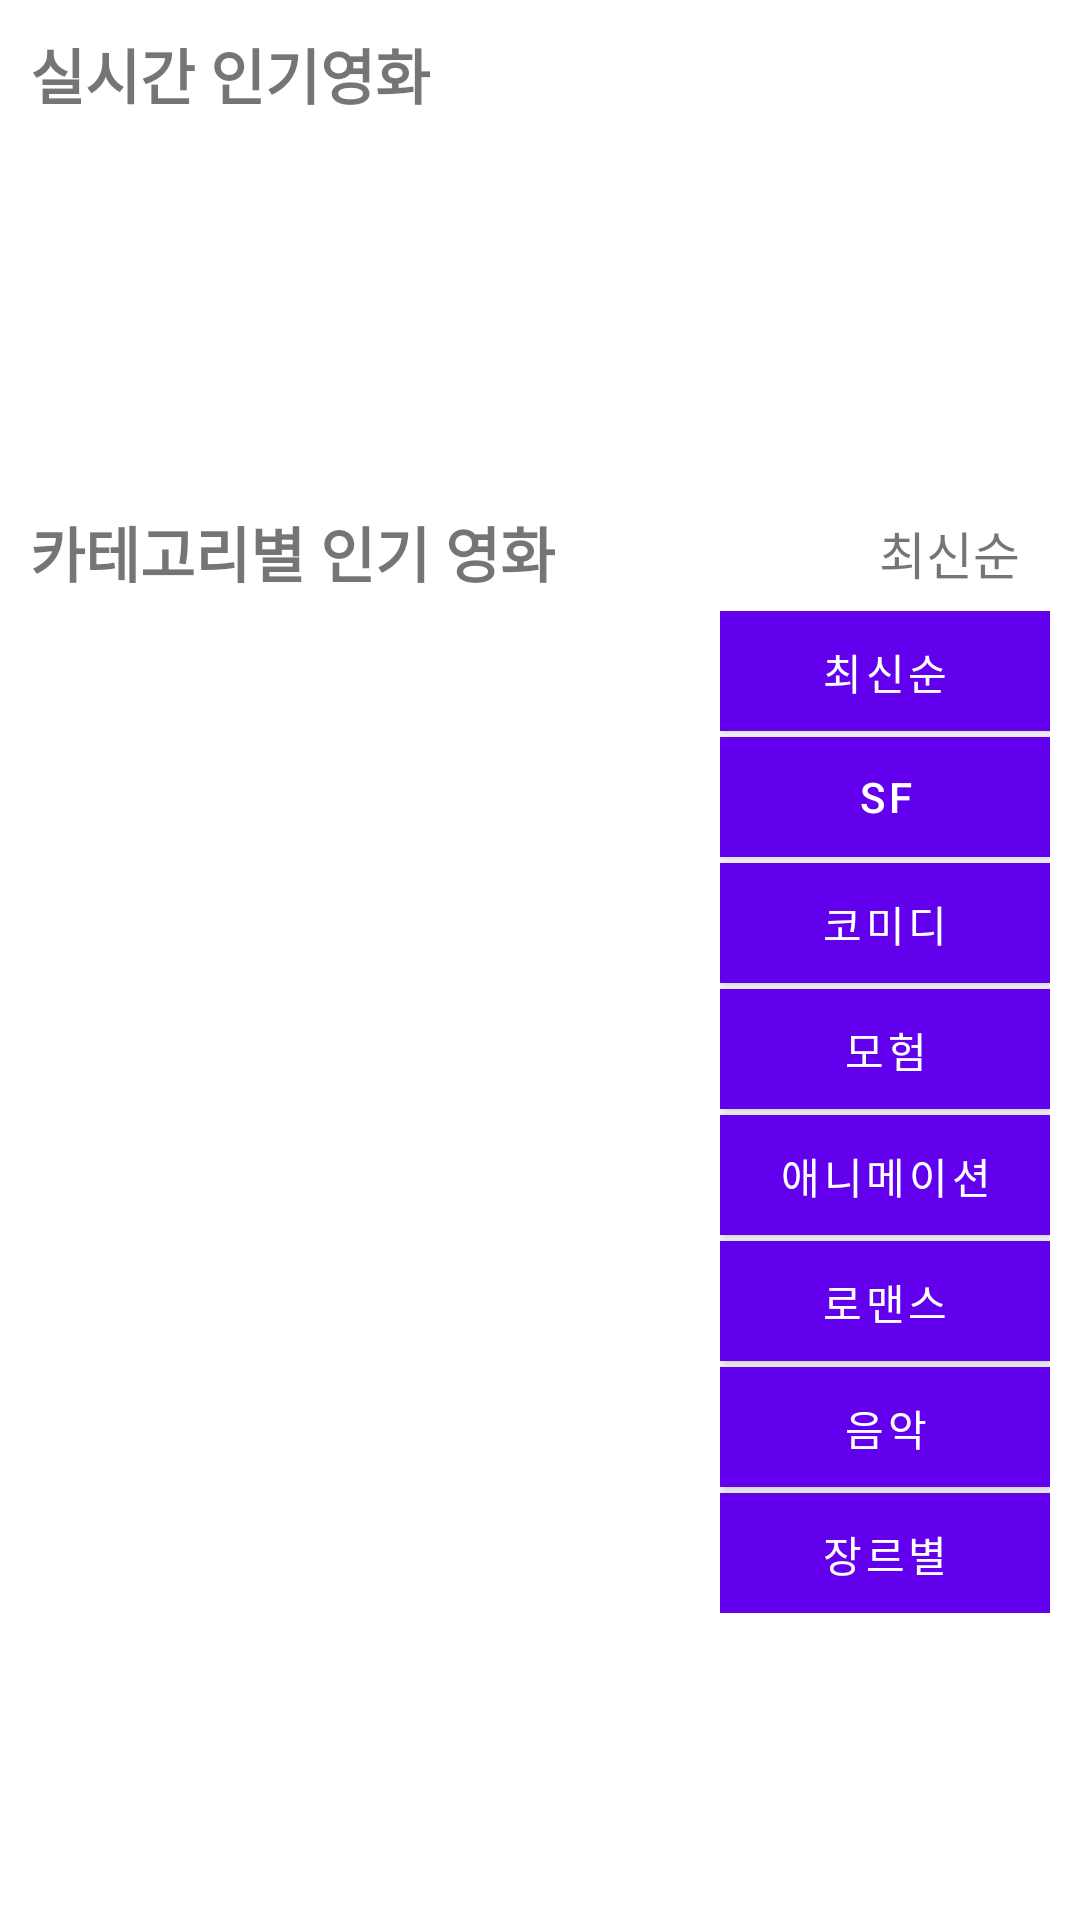

Android layout source for this screen:
<!-- AndroidManifest.xml: application theme Theme.Android_Movie_Issue_App -->
<!-- res/layout/fragment_home.xml -->
<?xml version="1.0" encoding="utf-8"?>
<androidx.constraintlayout.widget.ConstraintLayout xmlns:android="http://schemas.android.com/apk/res/android"
    xmlns:app="http://schemas.android.com/apk/res-auto"
    xmlns:tools="http://schemas.android.com/tools"
    android:layout_width="match_parent"
    android:layout_height="match_parent"
    tools:context=".fragments.home.HomeFragment">

    <TextView
        android:id="@+id/tv_realTime_ranking"
        android:layout_width="wrap_content"
        android:layout_height="wrap_content"
        app:layout_constraintTop_toTopOf="parent"
        app:layout_constraintStart_toStartOf="parent"
        android:layout_marginStart="10dp"
        android:layout_marginTop="10dp"
        android:text="@string/home_title_most_movie"
        android:textSize="20sp"
        android:textStyle="bold"
        />

    <androidx.recyclerview.widget.RecyclerView
        android:id="@+id/rv_realTime_ranking"
        android:layout_width="0dp"
        android:layout_height="100dp"
        android:orientation="horizontal"
        app:layout_constraintStart_toStartOf="parent"
        app:layout_constraintEnd_toEndOf="parent"
        app:layout_constraintTop_toBottomOf="@id/tv_realTime_ranking"
        android:layout_marginStart="10dp"
        android:layout_marginEnd="10dp"
        android:layout_marginTop="10dp"
        >

    </androidx.recyclerview.widget.RecyclerView>

    <TextView
        android:id="@+id/tv_category_ranking"
        android:layout_width="wrap_content"
        android:layout_height="wrap_content"
        app:layout_constraintTop_toBottomOf="@id/rv_realTime_ranking"
        app:layout_constraintStart_toStartOf="parent"
        android:layout_marginStart="10dp"
        android:layout_marginTop="20dp"
        android:text="@string/home_title_category_movie"
        android:textSize="20sp"
        android:textStyle="bold"
        />
    <ImageView
        android:layout_width="wrap_content"
        android:layout_height="0dp"
        android:id="@+id/iv_sort_icon"
        android:background="@drawable/baseline_sort_24"
        app:layout_constraintTop_toTopOf="@id/tv_category_ranking"
        app:layout_constraintBottom_toBottomOf="@id/tv_category_ranking"
        app:layout_constraintEnd_toEndOf="parent"
        android:layout_marginEnd="10dp"
        />
    <TextView
        android:layout_width="wrap_content"
        android:layout_height="wrap_content"
        android:id="@+id/tv_sort"
        app:layout_constraintTop_toTopOf="@id/tv_category_ranking"
        app:layout_constraintBottom_toBottomOf="@id/tv_category_ranking"
        app:layout_constraintEnd_toStartOf="@id/iv_sort_icon"
        android:layout_marginEnd="10dp"
        android:text="최신순"
        android:textSize="17dp"
        />

    <androidx.recyclerview.widget.RecyclerView
        android:layout_width="0dp"
        android:layout_height="0dp"
        android:id="@+id/rv_ranking_list"
        app:layout_constraintTop_toBottomOf="@id/tv_category_ranking"
        app:layout_constraintStart_toStartOf="parent"
        app:layout_constraintEnd_toEndOf="parent"
        app:layout_constraintBottom_toBottomOf="parent"
        android:layout_marginStart="10dp"
        android:layout_marginEnd="10dp"
        android:layout_marginTop="10dp"
        >

    </androidx.recyclerview.widget.RecyclerView>


    <LinearLayout
        android:layout_width="wrap_content"
        android:layout_height="wrap_content"
        android:orientation="vertical"
        app:layout_constraintTop_toBottomOf="@id/iv_sort_icon"
        app:layout_constraintEnd_toEndOf="parent"
        android:layout_marginEnd="10dp"
        android:layout_marginTop="5dp">

        <Button
            android:layout_width="110dp"
            android:layout_height="40dp"
            android:id="@+id/btn_sort"
            android:text="최신순"
            android:background="@color/purple_200"
            android:gravity="center"
            />

        <Button
            android:layout_width="110dp"
            android:layout_height="40dp"
            android:id="@+id/btn_sf"
            android:layout_marginTop="2dp"
            android:text="sf"
            android:background="@color/purple_200"
            android:gravity="center"
            />
        <Button
            android:layout_width="110dp"
            android:layout_height="40dp"
            android:id="@+id/btn_action"
            android:layout_marginTop="2dp"
            android:text="코미디"
            android:background="@color/purple_200"
            android:gravity="center"
            />
        <Button
            android:layout_width="110dp"
            android:layout_height="40dp"
            android:id="@+id/btn_comedy"
            android:layout_marginTop="2dp"
            android:text="모험"
            android:background="@color/purple_200"
            android:gravity="center"
            />
        <Button
            android:layout_width="110dp"
            android:layout_height="40dp"
            android:id="@+id/btn_adventure"
            android:layout_marginTop="2dp"
            android:text="애니메이션"
            android:background="@color/purple_200"
            android:gravity="center"
            />
        <Button
            android:layout_width="110dp"
            android:layout_height="40dp"
            android:id="@+id/btn_animation"
            android:layout_marginTop="2dp"
            android:text="로맨스"
            android:background="@color/purple_200"
            android:gravity="center"
            />
        <Button
            android:layout_width="110dp"
            android:layout_height="40dp"
            android:id="@+id/btn_romance"
            android:layout_marginTop="2dp"
            android:text="음악"
            android:background="@color/purple_200"
            />
        <Button
            android:layout_width="110dp"
            android:layout_height="40dp"
            android:id="@+id/btn_music"
            android:layout_marginTop="2dp"
            android:text="장르별"
            android:background="@color/purple_200"
            android:gravity="center"
            />

    </LinearLayout>


</androidx.constraintlayout.widget.ConstraintLayout>
<!-- resources referenced by this layout -->
<resources>
  <color name="purple_200">#FFBB86FC</color>
  <string name="home_title_category_movie">카테고리별 인기 영화</string>
  <string name="home_title_most_movie">실시간 인기영화</string>
  <style name="Theme.Android_Movie_Issue_App" parent="Theme.MaterialComponents.Light.NoActionBar">
          
          <item name="colorPrimary">@color/purple_500</item>
          <item name="colorPrimaryVariant">@color/purple_700</item>
          <item name="colorOnPrimary">@color/white</item>
          
          <item name="colorSecondary">@color/teal_200</item>
          <item name="colorSecondaryVariant">@color/teal_700</item>
          <item name="colorOnSecondary">@color/black</item>
          
          <item name="android:statusBarColor">?attr/colorPrimaryVariant</item>
          
      </style>
  <color name="purple_500">#FF6200EE</color>
  <color name="purple_700">#FF3700B3</color>
  <color name="white">#FFFFFFFF</color>
  <color name="teal_200">#FF03DAC5</color>
  <color name="teal_700">#FF018786</color>
  <color name="black">#FF000000</color>
</resources>
